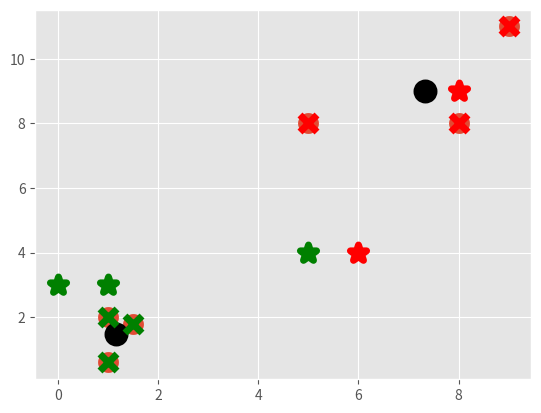

The matplotlib source for this figure:
import matplotlib.pyplot as plt
from matplotlib import style
style.use('ggplot')
import numpy as np

X = np.array([[1, 2],
              [1.5, 1.8],
              [5, 8],
              [8, 8],
              [1, 0.6],
              [9, 11]])

plt.scatter(X[:, 0], X[:, 1], s=100, linewidths=5)
#plt.show()

colors = ["g", "r", "c", "b", "k"]

class K_Means:
    def __init__(self, k=2, tol=0.001, max_iter=300):
        self.k = k
        self.tol = tol
        self.max_iter = max_iter

    def fit(self, data):
        self.centroids = {}

        for i in range(self.k):
            self.centroids[i] = data[i]

        for i in range(self.max_iter):
            self.classifications = {}

            for i in range(self.k):
                self.classifications[i] = []

            for featureset in data:
                distances = [np.linalg.norm(featureset - self.centroids[centroid]) for centroid in self.centroids]
                classification = distances.index(min(distances))
                self.classifications[classification].append(featureset)

            prev_centroids = dict(self.centroids)

            for classification in self.classifications:
                self.centroids[classification] = np.average(self.classifications[classification], axis=0)

            optimized = True

            for c in self.centroids:
                original_centroid = prev_centroids[c]
                current_centroid = self.centroids[c]
                if np.sum((current_centroid - original_centroid) / original_centroid * 100) > self.tol:
                    print(np.sum((current_centroid - original_centroid) / original_centroid * 100))
                    optimized = False

            if optimized:
                break

    def predict(self, data):
        distances = [np.linalg.norm(data - self.centroids[centroid]) for centroid in self.centroids]
        classification = distances.index(min(distances))
        return classification


clf = K_Means()
clf.fit(X)

for centroid in clf.centroids:
    plt.scatter(clf.centroids[centroid][0], clf.centroids[centroid][1],
                marker='o', color='k', s=150, linewidths=5)

for classification in clf.classifications:
    color = colors[classification]
    for featureset in clf.classifications[classification]:
        plt.scatter(featureset[0], featureset[1], marker='x', color=color, s=150, linewidths=5)

unknowns = np.array([[1,3],
                    [8,9],
                    [0,3],
                    [5,4],
                    [6,4]])

for unknown in unknowns:
    classification = clf.predict(unknown)
    plt.scatter(unknown[0], unknown[1], marker='*', color=colors[classification], s=150, linewidths=5)


plt.show()
